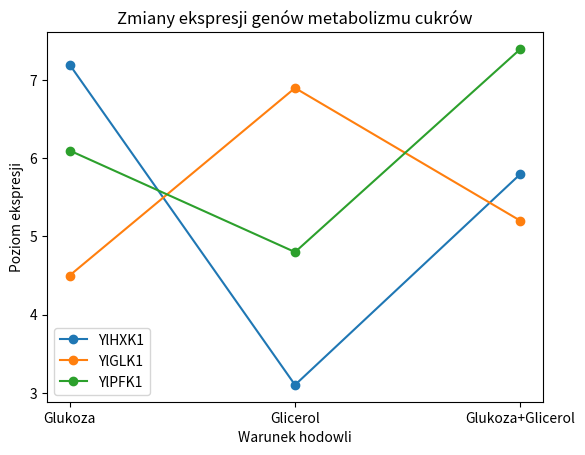
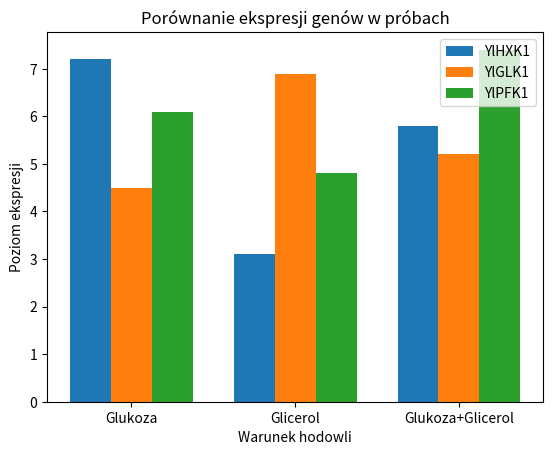
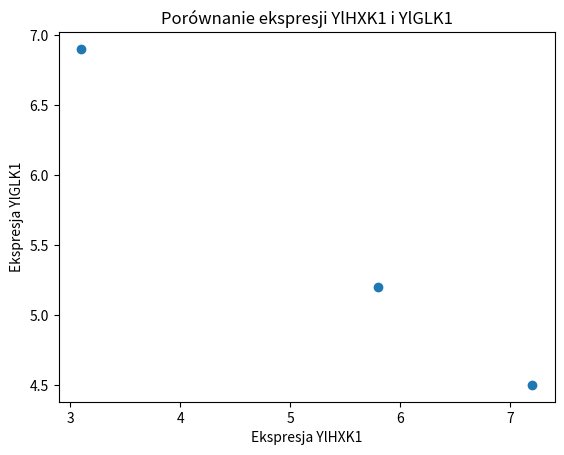

The matplotlib source for these figures, in order:
import numpy as np
import matplotlib.pyplot as plt

proby = ["Glukoza", "Glicerol", "Glukoza+Glicerol"]
geny = ["YlHXK1", "YlGLK1", "YlPFK1"]

ekspresja = np.array([
    [7.2, 3.1, 5.8],  # YlHXK1
    [4.5, 6.9, 5.2],  # YlGLK1
    [6.1, 4.8, 7.4]   # YlPFK1
])

# Wykres liniowy
plt.figure()
for i in range(len(geny)):
    plt.plot(proby, ekspresja[i], marker="o", label=geny[i])

plt.title("Zmiany ekspresji genów metabolizmu cukrów")
plt.xlabel("Warunek hodowli")
plt.ylabel("Poziom ekspresji")
plt.legend()
plt.savefig("ekspresja_genow.png")
plt.show()

# Wykres słupkowy
x = np.arange(len(proby))
szerokosc = 0.25

plt.figure()
for i in range(len(geny)):
    plt.bar(x + i * szerokosc, ekspresja[i], width=szerokosc, label=geny[i])

plt.title("Porównanie ekspresji genów w próbach")
plt.xlabel("Warunek hodowli")
plt.ylabel("Poziom ekspresji")
plt.xticks(x + szerokosc, proby)
plt.legend()
plt.show()

# Wykres rozrzutu
plt.figure()
plt.scatter(ekspresja[0], ekspresja[1])
plt.title("Porównanie ekspresji YlHXK1 i YlGLK1")
plt.xlabel("Ekspresja YlHXK1")
plt.ylabel("Ekspresja YlGLK1")
plt.show()
